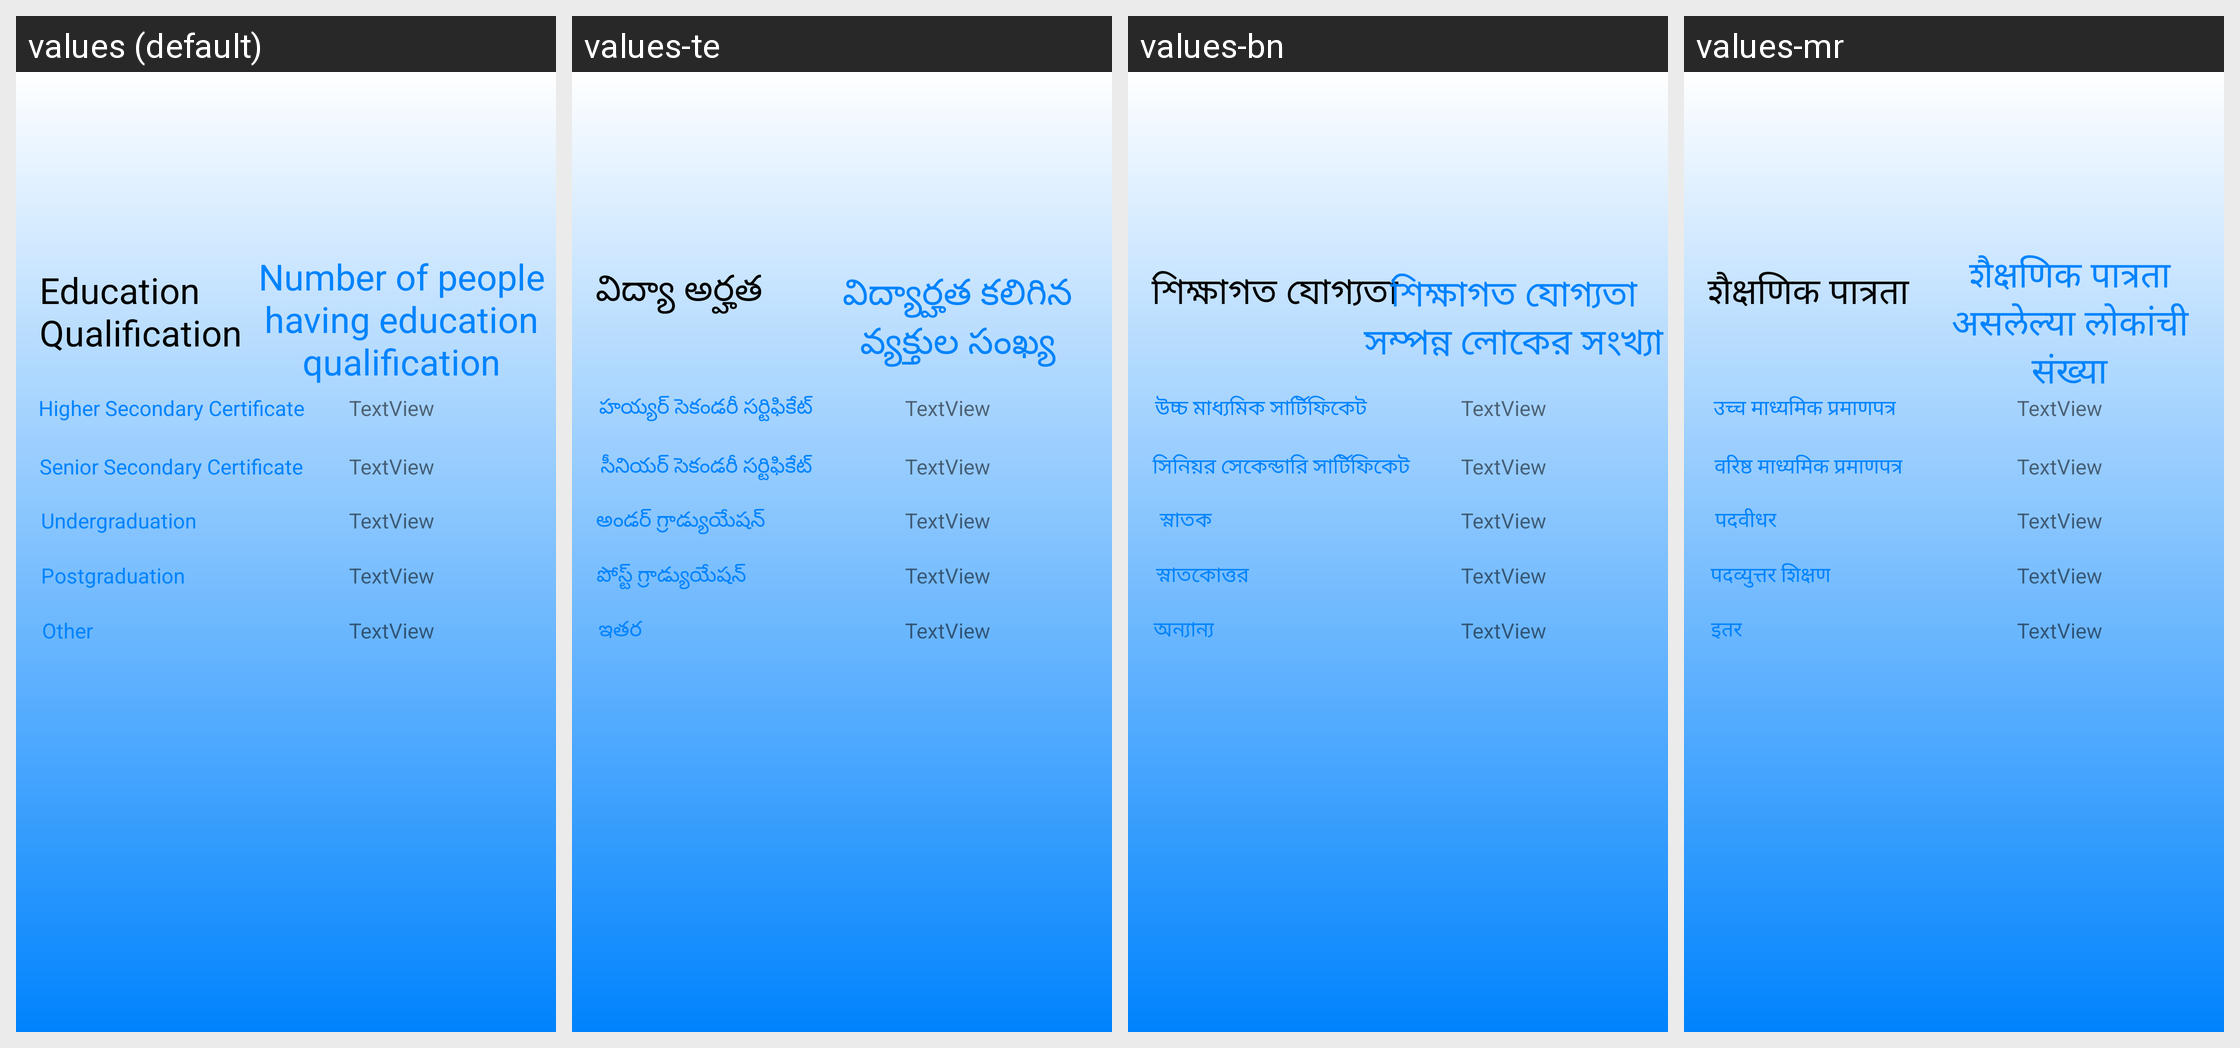

Translations of the strings shown on this Android screen, per locale in the grid:
Android screen res/layout/activity_numerical_analysis_education.xml rendered under 4 locales, left to right: values (default), values-te, values-bn, values-mr. Device: Nexus 5 (rendered at 1080×1920; each locale shown at half size, 540×960, under a caption strip naming it); theme Theme.LogSwasthFirebase.
Other locales in the repository, not shown: values-hi.
Strings drawn on this screen, with the default value and each locale's value (text and hints the layout hard-codes, and strings that could not be matched under every locale, appear in the picture but are not listed):

edu
  values: Education Qualification
  values-te: విద్యా అర్హత
  values-bn: শিক্ষাগত যোগ্যতা
  values-mr: शैक्षणिक पात्रता

edudis
  values: Number of people having education qualification
  values-te: విద్యార్హత కలిగిన వ్యక్తుల సంఖ్య
  values-bn: শিক্ষাগত যোগ্যতা সম্পন্ন লোকের সংখ্যা
  values-mr: शैक्षणिक पात्रता असलेल्या लोकांची संख्या

hsc
  values: Higher Secondary Certificate
  values-te: హయ్యర్ సెకండరీ సర్టిఫికేట్
  values-bn: উচ্চ মাধ্যমিক সার্টিফিকেট
  values-mr: उच्च माध्यमिक प्रमाणपत्र

ssc
  values: Senior Secondary Certificate
  values-te: సీనియర్ సెకండరీ సర్టిఫికేట్
  values-bn: সিনিয়র সেকেন্ডারি সার্টিফিকেট
  values-mr: वरिष्ठ माध्यमिक प्रमाणपत्र

und
  values: Undergraduation
  values-te: అండర్ గ్రాడ్యుయేషన్
  values-bn: স্নাতক
  values-mr: पदवीधर

post
  values: Postgraduation
  values-te: పోస్ట్ గ్రాడ్యుయేషన్
  values-bn: স্নাতকোত্তর
  values-mr: पदव्युत्तर शिक्षण

other
  values: Other
  values-te: ఇతర
  values-bn: অন্যান্য
  values-mr: इतर
